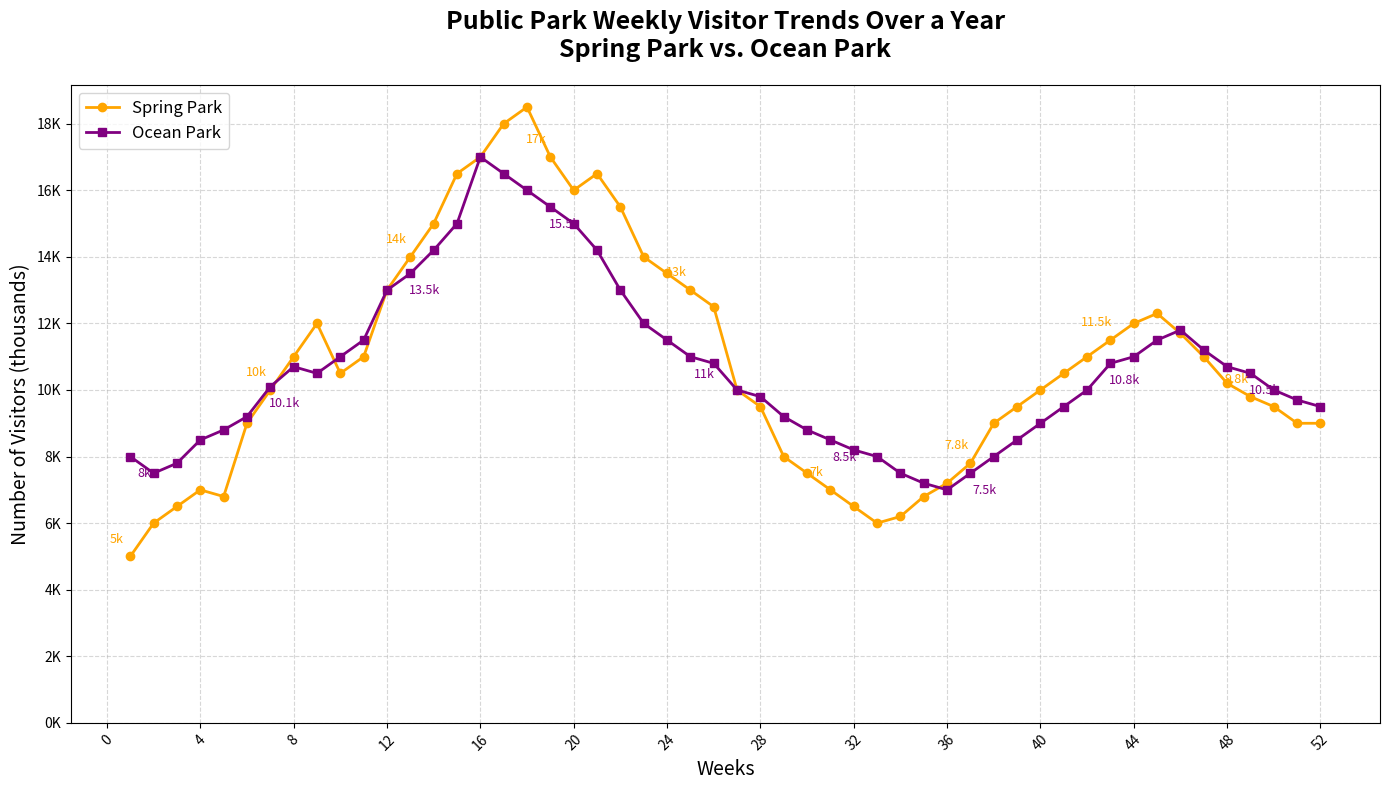

Generate this figure with matplotlib:
import matplotlib.pyplot as plt
import numpy as np

weeks = np.arange(1, 53)

spring_park_visitors = [
    5, 6, 6.5, 7, 6.8, 9, 10, 11, 12, 10.5, 11, 13, 14, 15, 16.5,
    17, 18, 18.5, 17, 16, 16.5, 15.5, 14, 13.5, 13, 12.5, 10, 9.5,
    8, 7.5, 7, 6.5, 6, 6.2, 6.8, 7.2, 7.8, 9, 9.5, 10, 10.5, 11,
    11.5, 12, 12.3, 11.7, 11, 10.2, 9.8, 9.5, 9, 9
]

ocean_park_visitors = [
    8, 7.5, 7.8, 8.5, 8.8, 9.2, 10.1, 10.7, 10.5, 11, 11.5, 13, 13.5,
    14.2, 15, 17, 16.5, 16, 15.5, 15, 14.2, 13, 12, 11.5, 11, 10.8,
    10, 9.8, 9.2, 8.8, 8.5, 8.2, 8, 7.5, 7.2, 7, 7.5, 8, 8.5, 9,
    9.5, 10, 10.8, 11, 11.5, 11.8, 11.2, 10.7, 10.5, 10, 9.7, 9.5
]

fig, ax = plt.subplots(figsize=(14, 8))

# Changed the colors here to 'orange' for Spring Park and 'purple' for Ocean Park
ax.plot(weeks, spring_park_visitors, marker='o', color='orange', label='Spring Park', linewidth=2)
ax.plot(weeks, ocean_park_visitors, marker='s', color='purple', label='Ocean Park', linewidth=2)

ax.set_title('Public Park Weekly Visitor Trends Over a Year\nSpring Park vs. Ocean Park', fontsize=18, fontweight='bold', pad=20)
ax.set_xlabel('Weeks', fontsize=14)
ax.set_ylabel('Number of Visitors (thousands)', fontsize=14)

for i in range(0, len(weeks), 6):
    ax.annotate(f'{spring_park_visitors[i]}k', (weeks[i], spring_park_visitors[i]), textcoords="offset points", xytext=(-10,10), ha='center', fontsize=9, color='orange')
    ax.annotate(f'{ocean_park_visitors[i]}k', (weeks[i], ocean_park_visitors[i]), textcoords="offset points", xytext=(10,-15), ha='center', fontsize=9, color='purple')

ax.set_xticks(np.arange(0, 53, 4))
ax.set_xticklabels(np.arange(0, 53, 4), rotation=45)
ax.set_yticks(np.arange(0, 20, 2))
ax.set_yticklabels([f'{i}K' for i in range(0, 20, 2)])

ax.grid(True, linestyle='--', alpha=0.5)
ax.legend(loc='upper left', fontsize=12)

plt.tight_layout()
plt.show()
